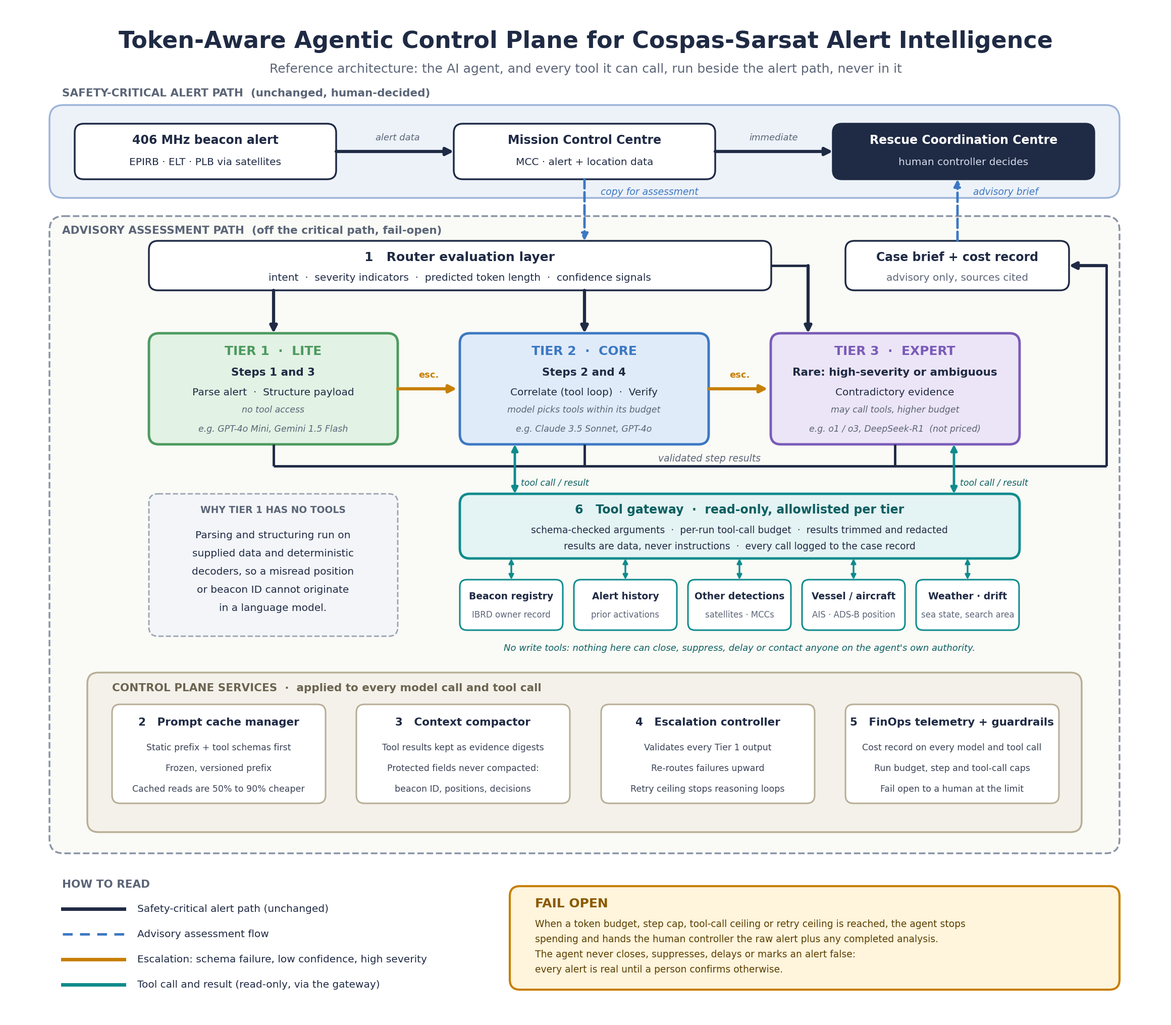

Python code for this plot:
#!/usr/bin/env python3
"""
draw_architecture.py - Fig. 1 of the SAR white paper (v1.1, adds the tool layer).

Requires: matplotlib.   Run:  python3 draw_architecture.py
Writes:   SAR_Control_Plane_Architecture.png
"""
import matplotlib
matplotlib.use("Agg")
import matplotlib.pyplot as plt
from matplotlib.patches import FancyBboxPatch

plt.rcParams["font.family"] = "DejaVu Sans"
NAVY, GREY, BLUE, AMBER = "#1F2A44", "#5B6577", "#3C78C3", "#C77F00"
GREEN, PURPLE, TEAL, TEAL_D = "#4C9A5F", "#7A5BB8", "#0F8B8D", "#0B5F61"

W, H = 2300, 2010
fig = plt.figure(figsize=(W / 100, H / 100), dpi=100, facecolor="white")
ax = fig.add_axes([0, 0, 1, 1])
ax.set_xlim(0, W); ax.set_ylim(H, 0); ax.axis("off")


def box(x, y, w, h, fc="white", ec=NAVY, lw=2.5, ls="-", r=18):
    ax.add_patch(FancyBboxPatch((x, y), w, h, boxstyle=f"round,pad=0,rounding_size={r}",
                                fc=fc, ec=ec, lw=lw, ls=ls, zorder=2))


def text(x, y, s, size=15, color=NAVY, weight="normal", ha="center", style="normal"):
    ax.text(x, y, s, fontsize=size, color=color, fontweight=weight, ha=ha, va="center",
            style=style, zorder=5)


def arrow(x0, y0, x1, y1, color=NAVY, lw=4.5, ls="-", both=False, scale=22):
    ax.annotate("", xy=(x1, y1), xytext=(x0, y0), zorder=4,
                arrowprops=dict(arrowstyle="<|-|>" if both else "-|>", color=color, lw=lw, ls=ls,
                                shrinkA=0, shrinkB=0, mutation_scale=scale))


def line(xs, ys, color=NAVY, lw=3.5, ls="-"):
    ax.plot(xs, ys, color=color, lw=lw, ls=ls, zorder=3, solid_capstyle="butt")


# ---------------- title ----------------
text(W / 2, 72, "Token-Aware Agentic Control Plane for Cospas-Sarsat Alert Intelligence", 33, NAVY, "bold")
text(W / 2, 127, "Reference architecture: the AI agent, and every tool it can call, run beside the alert path, never in it",
     18, GREY)

# ---------------- safety-critical path ----------------
text(113, 175, "SAFETY-CRITICAL ALERT PATH  (unchanged, human-decided)", 15.5, GREY, "bold", "left")
box(88, 198, 2120, 184, "#EDF2F9", "#9DB4D8", 2.5, r=28)
box(138, 235, 518, 110); text(397, 268, "406 MHz beacon alert", 17, NAVY, "bold")
text(397, 311, "EPIRB · ELT · PLB via satellites", 14.5)
box(889, 235, 518, 110); text(1148, 268, "Mission Control Centre", 17, NAVY, "bold")
text(1148, 311, "MCC · alert + location data", 14.5)
box(1640, 235, 518, 110, NAVY, NAVY); text(1899, 268, "Rescue Coordination Centre", 17, "white", "bold")
text(1899, 311, "human controller decides", 14.5, "#D5DCEB")
arrow(656, 290, 889, 290); arrow(1407, 290, 1640, 290)
text(778, 263, "alert data", 13, GREY, style="italic"); text(1523, 263, "immediate", 13, GREY, style="italic")
arrow(1148, 345, 1148, 467, BLUE, 3.5, "--", scale=20)
text(1180, 370, "copy for assessment", 13.5, BLUE, ha="left", style="italic")
arrow(1887, 467, 1887, 345, BLUE, 3.5, "--", scale=20)
text(1918, 370, "advisory brief", 13.5, BLUE, ha="left", style="italic")

# ---------------- advisory path ----------------
box(88, 418, 2120, 1262, "#FAFAF6", "#8A93A6", 2.5, "--", 28)
text(113, 447, "ADVISORY ASSESSMENT PATH  (off the critical path, fail-open)", 15.5, GREY, "bold", "left")

box(285, 467, 1233, 98)
text(901, 500, "1   Router evaluation layer", 18, NAVY, "bold")
text(901, 540, "intent  ·  severity indicators  ·  predicted token length  ·  confidence signals", 14.5)
box(1665, 467, 443, 98)
text(1887, 500, "Case brief + cost record", 17, NAVY, "bold"); text(1887, 540, "advisory only, sources cited", 14.5, GREY)

arrow(532, 565, 532, 650, scale=20); arrow(1148, 565, 1148, 650, scale=20)
line([1518, 1591], [516, 516]); arrow(1591, 516, 1591, 650, scale=20)

# tiers
tiers = [
    (285, "#E2F2E4", GREEN, "TIER 1  ·  LITE", "Steps 1 and 3", "Parse alert  ·  Structure payload",
     "no tool access", "e.g. GPT-4o Mini, Gemini 1.5 Flash"),
    (901, "#E0EBF9", BLUE, "TIER 2  ·  CORE", "Steps 2 and 4", "Correlate (tool loop)  ·  Verify",
     "model picks tools within its budget", "e.g. Claude 3.5 Sonnet, GPT-4o"),
    (1517, "#ECE5F7", PURPLE, "TIER 3  ·  EXPERT", "Rare: high-severity or ambiguous", "Contradictory evidence",
     "may call tools, higher budget", "e.g. o1 / o3, DeepSeek-R1  (not priced)"),
]
for x, fc, ec, t1, t2, t3, t4, t5 in tiers:
    box(x, 650, 493, 220, fc, ec, 3.5, r=20)
    cx = x + 246
    text(cx, 686, t1, 18, ec, "bold"); text(cx, 728, t2, 15.5, NAVY, "bold"); text(cx, 767, t3, 14.5)
    text(cx, 802, t4, 12.5, GREY, style="italic"); text(cx, 840, t5, 12.5, GREY, style="italic")
arrow(778, 760, 895, 760, AMBER, 4.5, scale=22); arrow(1394, 760, 1511, 760, AMBER, 4.5, scale=22)
text(839, 733, "esc.", 13, AMBER, "bold"); text(1455, 733, "esc.", 13, AMBER, "bold")

# validated results bus
for x in (532, 1148, 1763):
    line([x, x], [870, 913])
line([532, 2182], [913, 913]); line([2182, 2182], [913, 516]); arrow(2182, 516, 2108, 516, scale=20)
text(1395, 898, "validated step results", 13.5, GREY, style="italic")

# tool gateway
box(901, 968, 1109, 128, "#E4F3F3", TEAL, 3.5, r=20)
text(1455, 1000, "6   Tool gateway  ·  read-only, allowlisted per tier", 17, TEAL_D, "bold")
text(1455, 1040, "schema-checked arguments  ·  per-run tool-call budget  ·  results trimmed and redacted", 13.5, NAVY)
text(1455, 1072, "results are data, never instructions  ·  every call logged to the case record", 13.5, NAVY)
arrow(1010, 870, 1010, 968, TEAL, 3.5, both=True, scale=18)
arrow(1880, 870, 1880, 968, TEAL, 3.5, both=True, scale=18)
text(1022, 946, "tool call / result", 12.5, TEAL_D, ha="left", style="italic")
text(1892, 946, "tool call / result", 12.5, TEAL_D, ha="left", style="italic")

# Tier 1 note
box(285, 968, 493, 282, "#F3F5F8", "#9AA3B2", 2, "--", 18)
text(531, 1000, "WHY TIER 1 HAS NO TOOLS", 13.5, GREY, "bold")
for i, s in enumerate(["Parsing and structuring run on", "supplied data and deterministic",
                       "decoders, so a misread position", "or beacon ID cannot originate",
                       "in a language model."]):
    text(531, 1050 + i * 36, s, 14.5)

# data sources
srcs = [("Beacon registry", "IBRD owner record"), ("Alert history", "prior activations"),
        ("Other detections", "satellites · MCCs"), ("Vessel / aircraft", "AIS · ADS-B position"),
        ("Weather · drift", "sea state, search area")]
for i, (a, b) in enumerate(srcs):
    x = 901 + i * 226
    arrow(x + 102, 1096, x + 102, 1138, TEAL, 2.5, both=True, scale=14)
    box(x, 1138, 204, 100, "white", TEAL, 2.2, r=14)
    text(x + 102, 1171, a, 13.5, NAVY, "bold"); text(x + 102, 1208, b, 12, GREY)
text(1455, 1274, "No write tools: nothing here can close, suppress, delay or contact anyone on the agent's own authority.",
     13, TEAL_D, style="italic")

# ---------------- control plane services ----------------
box(163, 1322, 1970, 316, "#F4F1EA", "#B8AE96", 2.5, r=22)
text(212, 1353, "CONTROL PLANE SERVICES  ·  applied to every model call and tool call", 15.5, "#6B6450", "bold", "left")
cards = [
    (212, "2   Prompt cache manager", ["Static prefix + tool schemas first", "Frozen, versioned prefix",
                                       "Cached reads are 50% to 90% cheaper"]),
    (696, "3   Context compactor", ["Tool results kept as evidence digests", "Protected fields never compacted:",
                                    "beacon ID, positions, decisions"]),
    (1181, "4   Escalation controller", ["Validates every Tier 1 output", "Re-routes failures upward",
                                         "Retry ceiling stops reasoning loops"]),
    (1665, "5   FinOps telemetry + guardrails", ["Cost record on every model and tool call",
                                                 "Run budget, step and tool-call caps", "Fail open to a human at the limit"]),
]
for x, title, lines_ in cards:
    box(x, 1385, 423, 196, "white", "#B8AE96", 2.2, r=16)
    text(x + 211, 1421, title, 15.5, NAVY, "bold")
    for i, s in enumerate(lines_):
        text(x + 211, 1471 + i * 41, s, 12.5, "#3A4256")

# ---------------- legend and fail-open ----------------
text(113, 1742, "HOW TO READ", 15.5, GREY, "bold", "left")
legend = [(1790, NAVY, "-", "Safety-critical alert path (unchanged)", False),
          (1840, BLUE, "--", "Advisory assessment flow", False),
          (1890, AMBER, "-", "Escalation: schema failure, low confidence, high severity", False),
          (1940, TEAL, "-", "Tool call and result (read-only, via the gateway)", True)]
for y, c, ls, label, both in legend:
    ax.plot([114, 236], [y, y], color=c, lw=5 if ls == "-" else 3.5, ls=(0, (4, 3)) if ls == "--" else "-", zorder=3)
    text(262, y, label, 14.5, NAVY, ha="left")
box(1000, 1745, 1208, 205, "#FFF4DC", AMBER, 3, r=20)
text(1050, 1780, "FAIL OPEN", 18, "#8A5A00", "bold", "left")
for i, s in enumerate(["When a token budget, step cap, tool-call ceiling or retry ceiling is reached, the agent stops",
                       "spending and hands the human controller the raw alert plus any completed analysis.",
                       "The agent never closes, suppresses, delays or marks an alert false:",
                       "every alert is real until a person confirms otherwise."]):
    text(1050, 1820 + i * 30, s, 13.5, "#5A3F00", ha="left")

fig.savefig("SAR_Control_Plane_Architecture.png", dpi=100, facecolor="white")
print("saved SAR_Control_Plane_Architecture.png")
